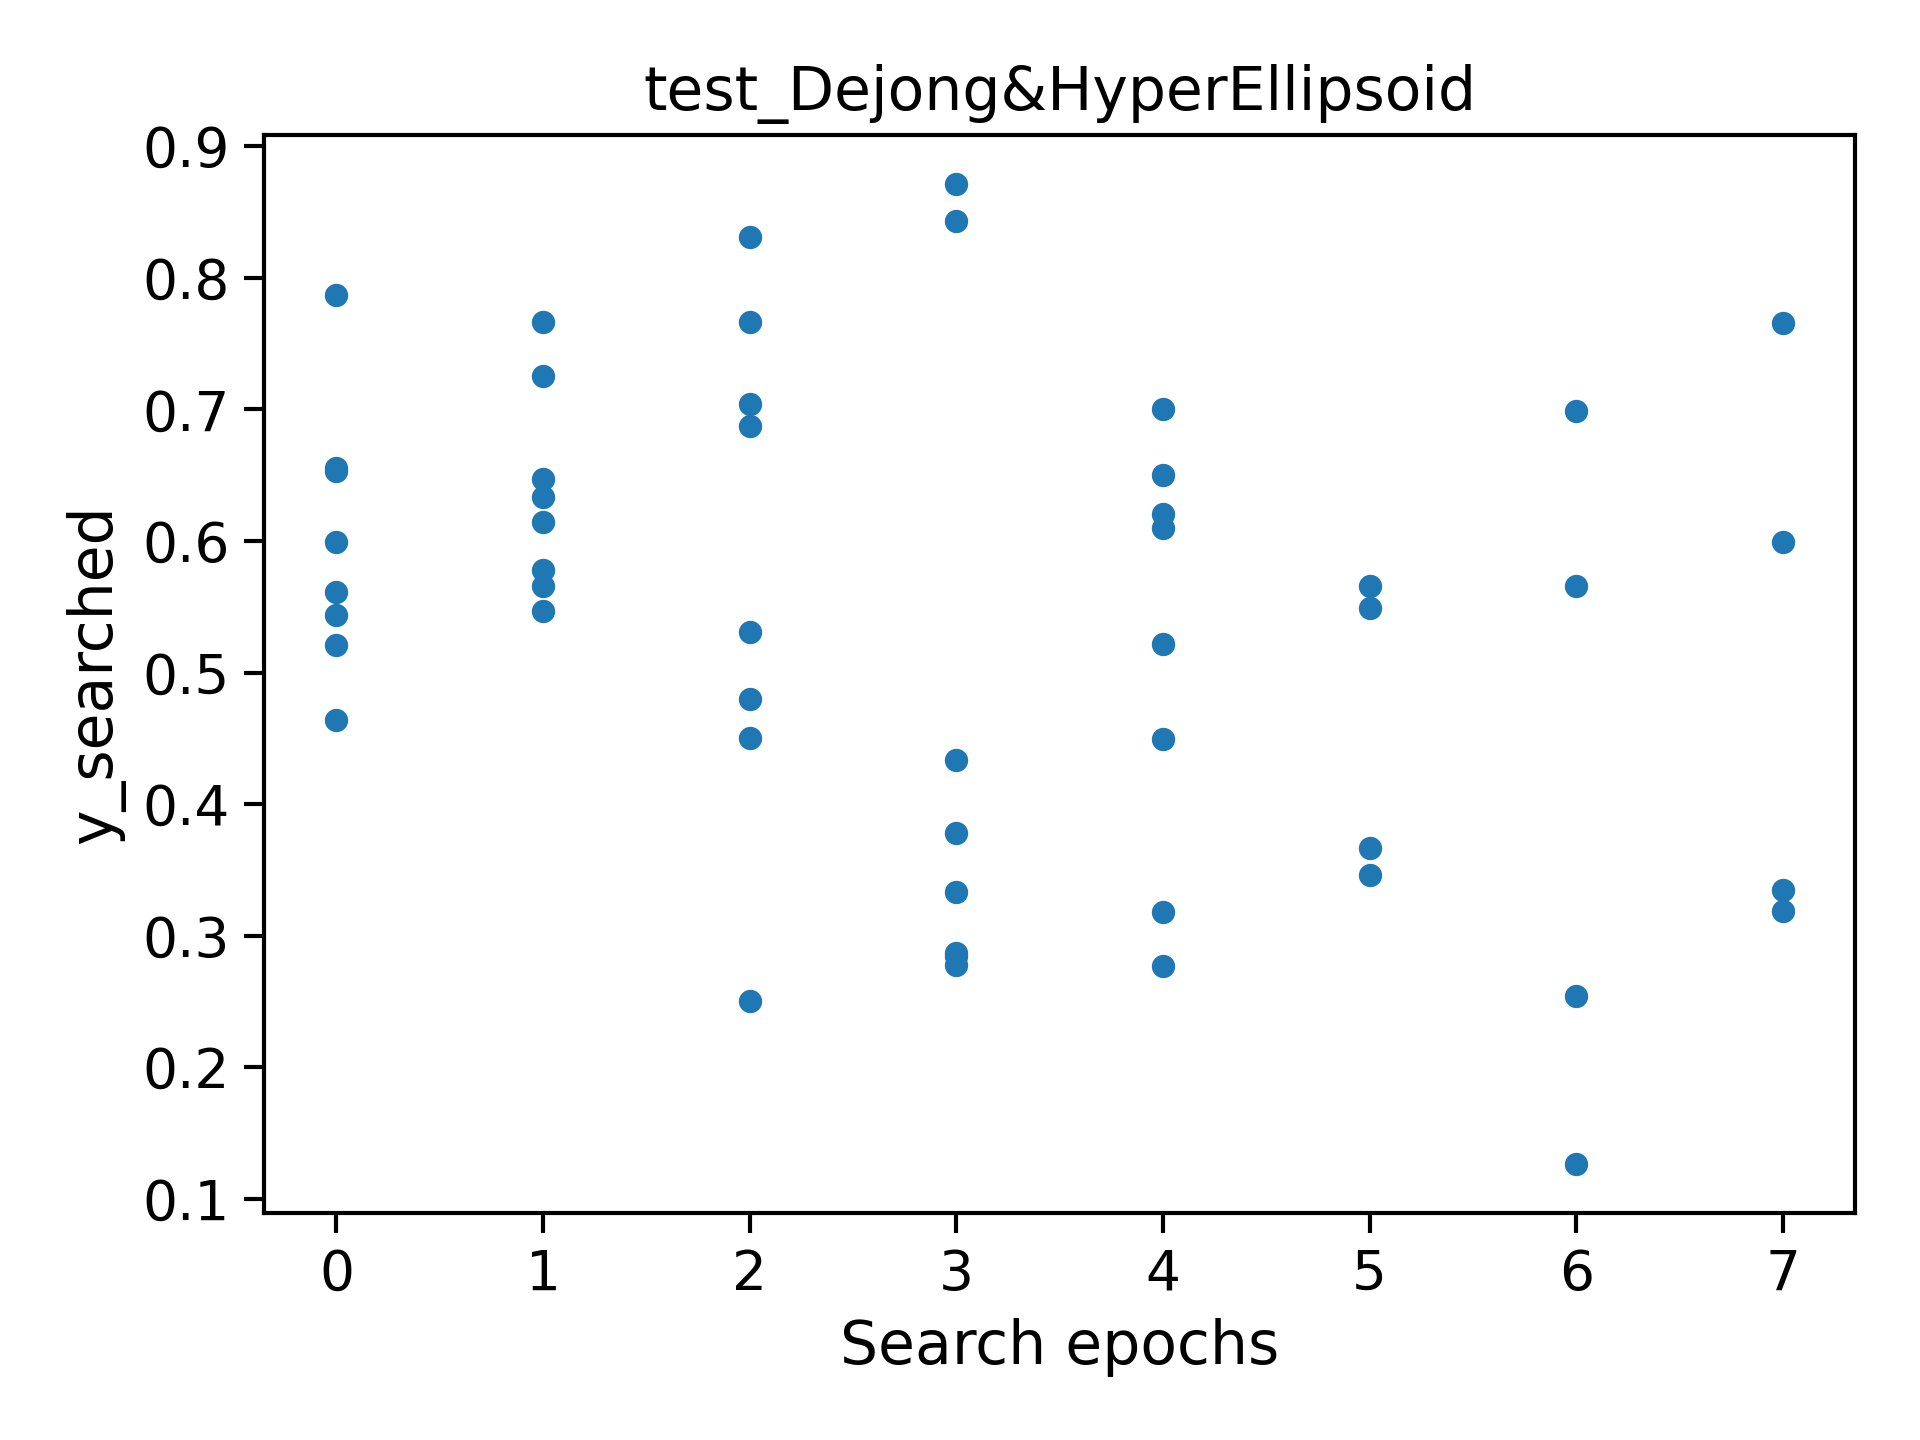

The data file committed next to this chart (first rows):
Search epochs, y_searched
0, [0.46381]
0, [0.652989]
0, [0.543382]
0, [0.561278]
0, [0.52079]
0, [0.787142]
0, [0.655067]
0, [0.59919]
1, [0.578236]
1, [0.565465]
1, [0.61465]
1, [0.546978]
1, [0.725608]
1, [0.633283]
1, [0.766066]
1, [0.646919]
2, [0.704289]
2, [0.449914]
2, [0.687704]
2, [0.76661]
2, [0.479627]
2, [0.831055]
2, [0.250558]
2, [0.530518]
3, [0.377985]
3, [0.333421]
3, [0.284609]
3, [0.842888]
3, [0.28695]
3, [0.871446]
3, [0.277335]
3, [0.433357]
4, [0.620322]
4, [0.449812]
4, [0.650251]
4, [0.609812]
4, [0.318241]
4, [0.276931]
4, [0.52179]
4, [0.700596]
5, [0.565499]
5, [0.3664]
5, [0.34641]
5, [0.5488]
6, [0.565499]
6, [0.2544]
6, [0.126491]
6, [0.6988]
7, [0.765934]
7, [0.3184]
7, [0.334664]
7, [0.5992]
